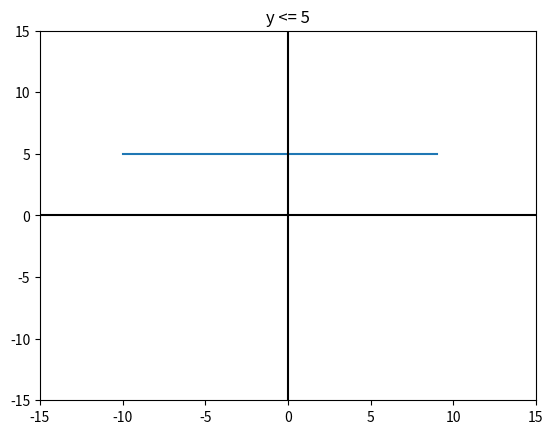

Write Python code to recreate this figure.
import matplotlib.pyplot as plt

#Definicion de la función
def f1(x):
    return (5)

#Valores que toma el eje x
x = range(-10, 10)

#Graficar función
plt.plot(x, [f1(i) for i in x])
plt.title("y <= 5")

#Establecer colores de los ejes
plt.axhline(0, color = "black")
plt.axvline(0, color = "black")

#Limitar los valores de los ejes
plt.xlim(-15, 15)
plt.ylim(-15, 15)


#Guardar gráfico como imagen PNG
plt.savefig("EjercicioDos.png")

#Visualizar gráfico
plt.show()
